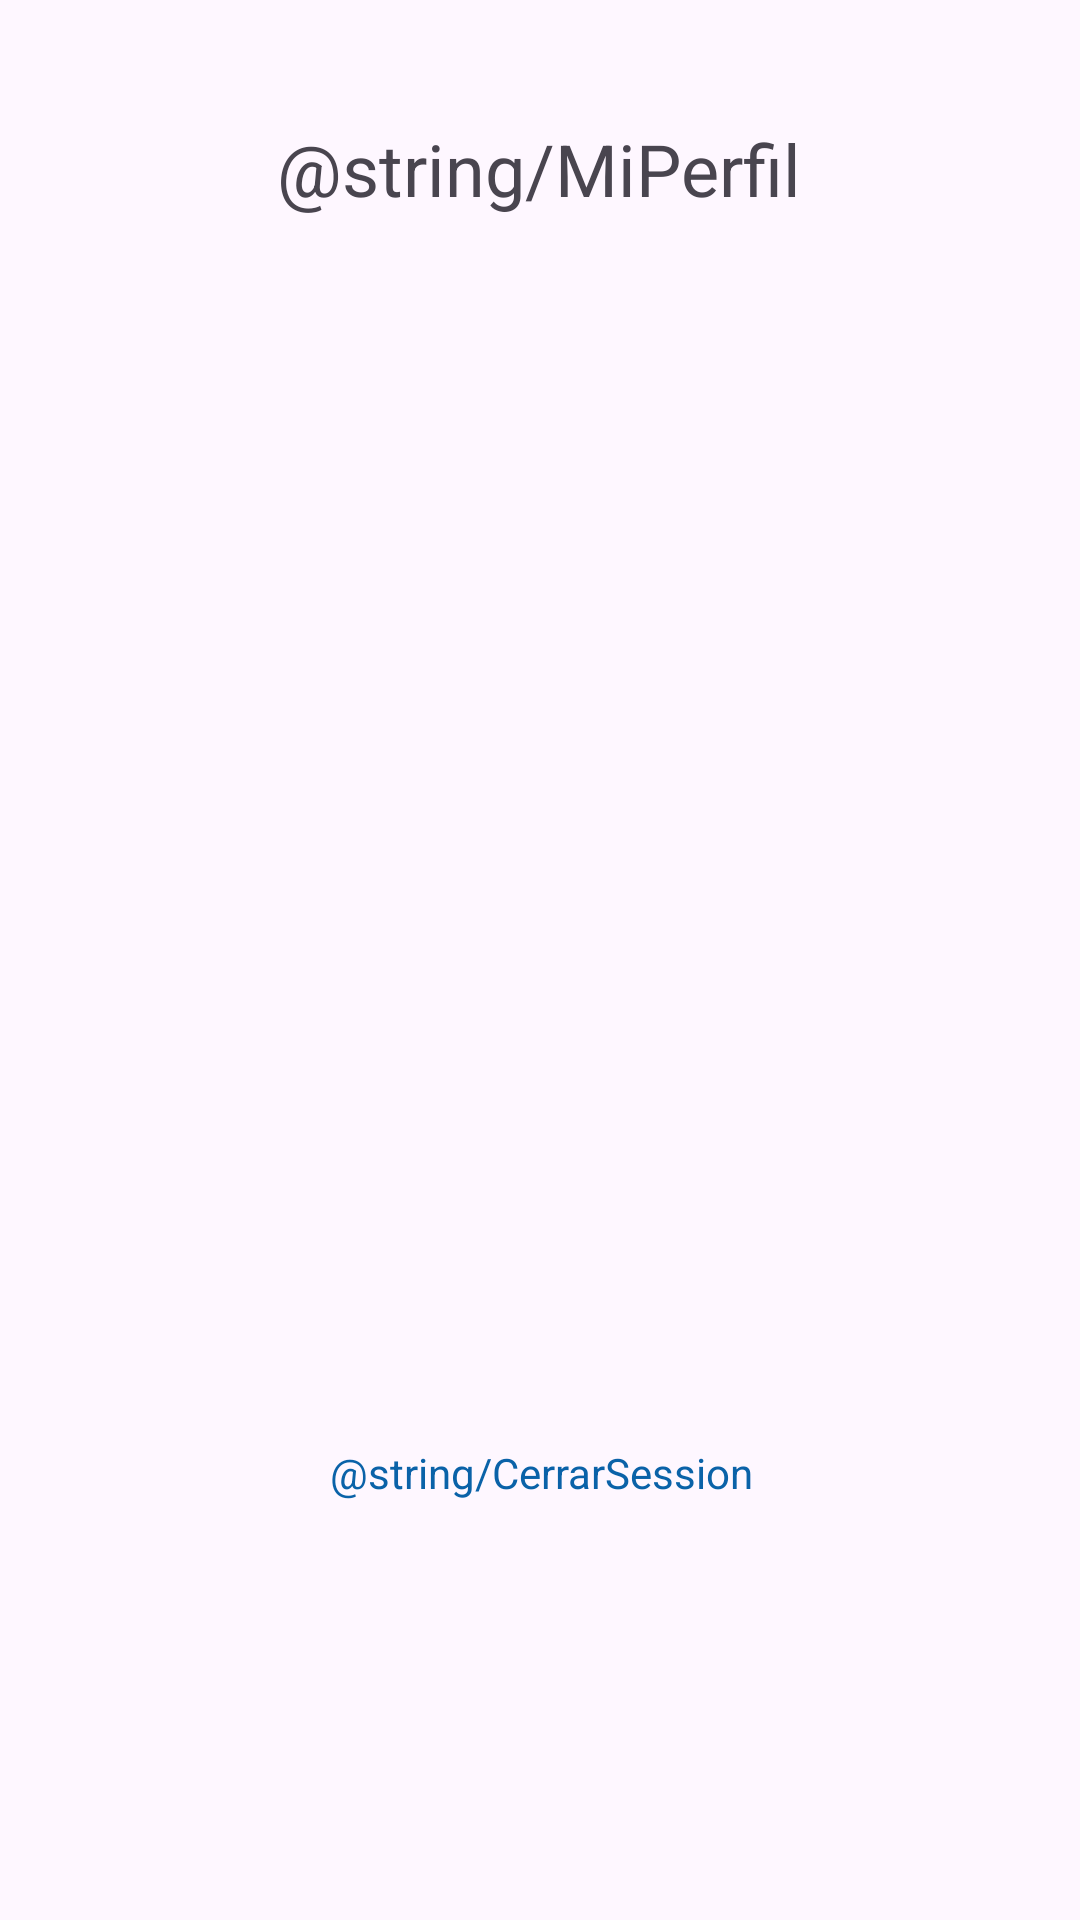

Here is an Android app screen rendered from its layout file. Give the layout XML and the strings, colors and styles it references.
<!-- AndroidManifest.xml: application theme Theme.OrtSeguros -->
<!-- res/layout/fragment_mi_perfil.xml -->
<?xml version="1.0" encoding="utf-8"?>
<androidx.constraintlayout.widget.ConstraintLayout xmlns:android="http://schemas.android.com/apk/res/android"
    xmlns:app="http://schemas.android.com/apk/res-auto"
    xmlns:tools="http://schemas.android.com/tools"
    android:id="@+id/frameLayout5"
    android:layout_width="match_parent"
    android:layout_height="match_parent"
    tools:context=".fragments.home.MiPerfilFragment">

    <TextView
        android:id="@+id/btnTxtCerrarSesion"
        android:layout_width="wrap_content"
        android:layout_height="wrap_content"
        android:clickable="true"
        android:text="@string/CerrarSession"
        android:textColor="#0A62A8"
        android:textSize="14sp"
        app:layout_constraintBottom_toBottomOf="parent"
        app:layout_constraintEnd_toEndOf="parent"
        app:layout_constraintHorizontal_bias="0.503"
        app:layout_constraintStart_toStartOf="parent"
        app:layout_constraintTop_toTopOf="parent"
        app:layout_constraintVertical_bias="0.775" />

    <TextView
        android:id="@+id/textView4"
        android:layout_width="wrap_content"
        android:layout_height="wrap_content"
        android:text="@string/MiPerfil"
        android:textSize="24sp"
        app:layout_constraintBottom_toBottomOf="parent"
        app:layout_constraintEnd_toEndOf="parent"
        app:layout_constraintHorizontal_bias="0.498"
        app:layout_constraintStart_toStartOf="parent"
        app:layout_constraintTop_toTopOf="parent"
        app:layout_constraintVertical_bias="0.066" />
</androidx.constraintlayout.widget.ConstraintLayout>
<!-- resources referenced by this layout -->
<resources>
  <style name="Theme.OrtSeguros" parent="Base.Theme.OrtSeguros" />
  <style name="Base.Theme.OrtSeguros" parent="Theme.Material3.DayNight.NoActionBar">
          <item name="android:windowNoTitle">true</item>
          <item name="android:windowFullscreen">true</item>
          
          
      </style>
</resources>
